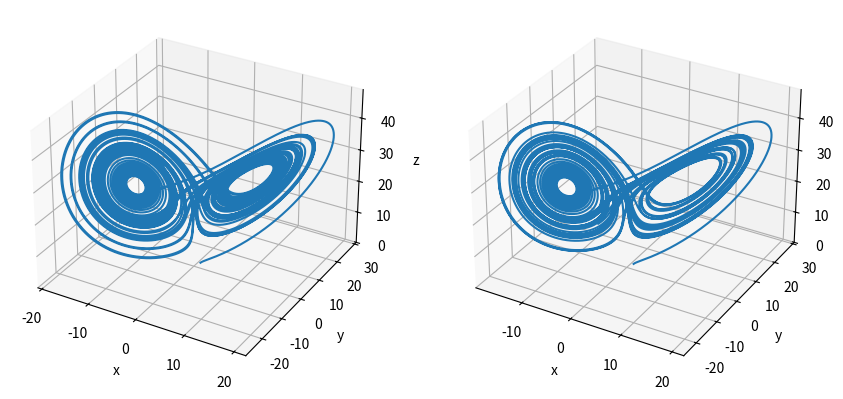

Source code (Python):
import numpy as np
from scipy.integrate import odeint
import matplotlib.pyplot as plt
from mpl_toolkits.mplot3d import Axes3D

# ローレンツ方程式の定義
def lorenz(y, t, sigma, beta, rho):
    x, y, z = y  # 状態変数を分解して表式を簡潔にする
    dxdt = sigma * (y - x)
    dydt = x * (rho - z) - y
    dzdt = x * y - beta * z
    return [dxdt, dydt, dzdt]

# ヤコビ行列（ローレンツ方程式の偏微分）を定義
def jacobian(y, t, sigma, beta, rho):
    x, y, z = y
    return [
        [-sigma, sigma, 0],
        [rho - z, -1, -x],
        [y, x, -beta]
    ]

# 初期条件と時間配列
y0 = [1.0, 1.0, 1.0]  # 初期値
t = np.linspace(0, 50, 300000)  # 時間配列

# パラメータ
sigma = 10.0
beta = 8.0 / 3.0
rho = 28.0

# odeintの設定と実行
solution = odeint(
    func=lorenz,
    y0=y0,
    t=t,
    args=(sigma, beta, rho),  # 関数への追加引数
    Dfun=jacobian,           # ヤコビ行列を指定
)

fig = plt.figure(figsize=(9, 4))
ax0 = fig.add_subplot(121, projection='3d')
ax1 = fig.add_subplot(122, projection='3d')
ax0.plot(solution[:, 0], solution[:, 1], solution[:, 2])
# ax.set_title("Lorenz Attractor")

y0 = [1.0+1e-6, 1.0, 1.0]  # 初期値
# odeintの設定と実行
solution = odeint(
    func=lorenz,
    y0=y0,
    t=t,
    args=(sigma, beta, rho),  # 関数への追加引数
    Dfun=jacobian,           # ヤコビ行列を指定
)
ax1.plot(solution[:, 0], solution[:, 1], solution[:, 2])
ax0.set_xlabel("x")
ax0.set_ylabel("y")
ax0.set_zlabel("z")
ax1.set_xlabel("x")
ax1.set_ylabel("y")
ax1.set_zlabel("z")
fig.tight_layout()
plt.savefig('lorenz1.png')
plt.show()
